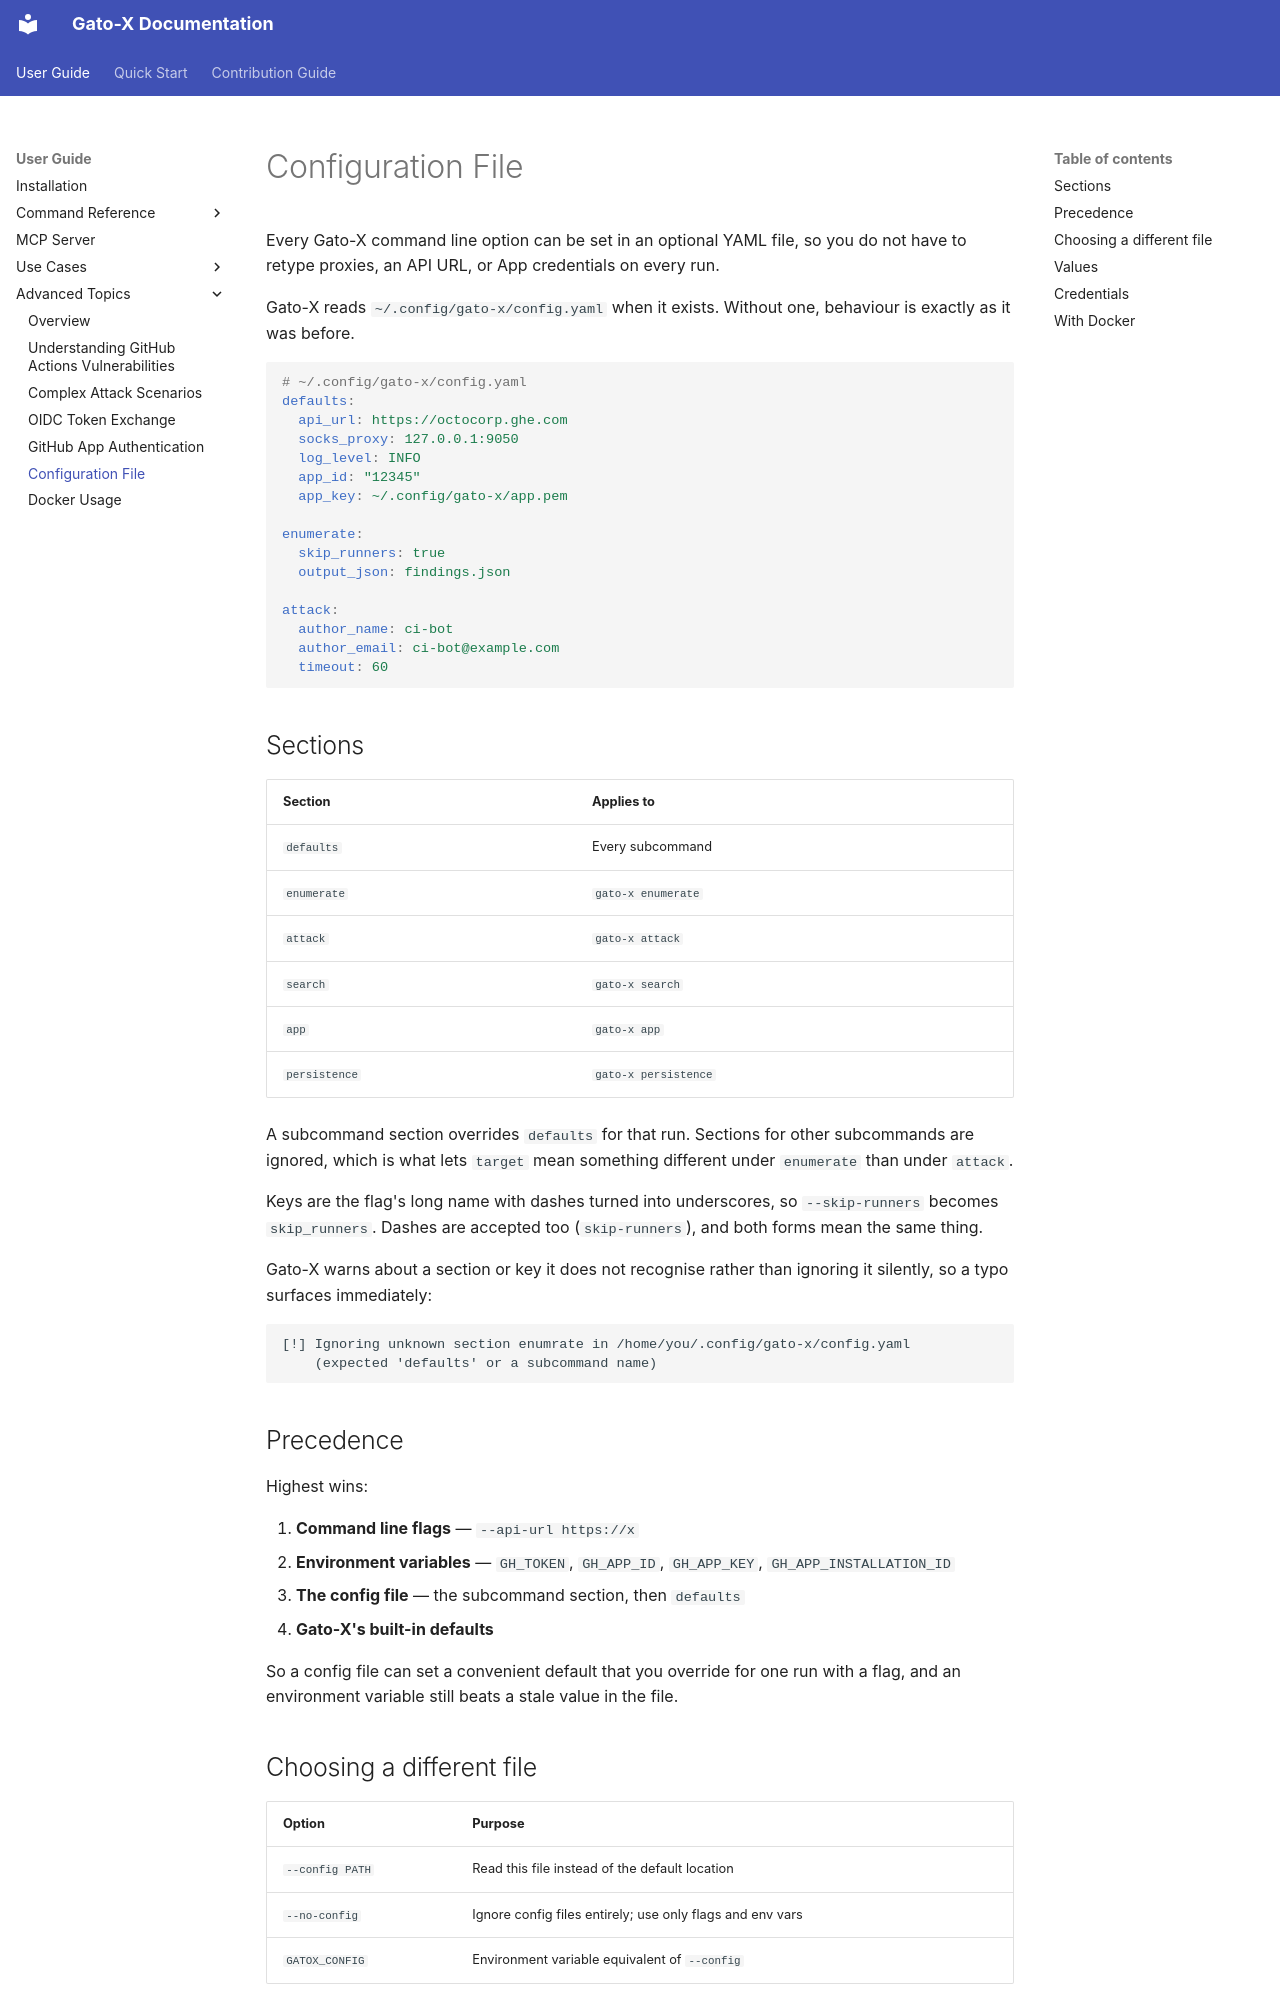

repository: mr-pmillz/gato-x · page: user-guide/advanced/configuration-file/index.html · generator: mkdocs

# Configuration File

Every Gato-X command line option can be set in an optional YAML file, so you
do not have to retype proxies, an API URL, or App credentials on every run.

Gato-X reads `~/.config/gato-x/config.yaml` when it exists. Without one,
behaviour is exactly as it was before.

```yaml
# ~/.config/gato-x/config.yaml
defaults:
  api_url: https://octocorp.ghe.com
  socks_proxy: 127.0.0.1:9050
  log_level: INFO
  app_id: "12345"
  app_key: ~/.config/gato-x/app.pem

enumerate:
  skip_runners: true
  output_json: findings.json

attack:
  author_name: ci-bot
  author_email: ci-bot@example.com
  timeout: 60
```

## Sections

| Section | Applies to |
|---|---|
| `defaults` | Every subcommand |
| `enumerate` | `gato-x enumerate` |
| `attack` | `gato-x attack` |
| `search` | `gato-x search` |
| `app` | `gato-x app` |
| `persistence` | `gato-x persistence` |

A subcommand section overrides `defaults` for that run. Sections for other
subcommands are ignored, which is what lets `target` mean something different
under `enumerate` than under `attack`.

Keys are the flag's long name with dashes turned into underscores, so
`--skip-runners` becomes `skip_runners`. Dashes are accepted too
(`skip-runners`), and both forms mean the same thing.

Gato-X warns about a section or key it does not recognise rather than
ignoring it silently, so a typo surfaces immediately:

```
[!] Ignoring unknown section enumrate in /home/you/.config/gato-x/config.yaml
    (expected 'defaults' or a subcommand name)
```

## Precedence

Highest wins:

1. **Command line flags** — `--api-url https://x`
2. **Environment variables** — `GH_TOKEN`, `GH_APP_ID`, `GH_APP_KEY`, `GH_APP_INSTALLATION_ID`
3. **The config file** — the subcommand section, then `defaults`
4. **Gato-X's built-in defaults**

So a config file can set a convenient default that you override for one run
with a flag, and an environment variable still beats a stale value in the file.

## Choosing a different file

| Option | Purpose |
|---|---|
| `--config PATH` | Read this file instead of the default location |
| `--no-config` | Ignore config files entirely; use only flags and env vars |
| `GATOX_CONFIG` | Environment variable equivalent of `--config` |

Passing `--config` with a path that does not exist is an error. The default
location simply being absent is not.
